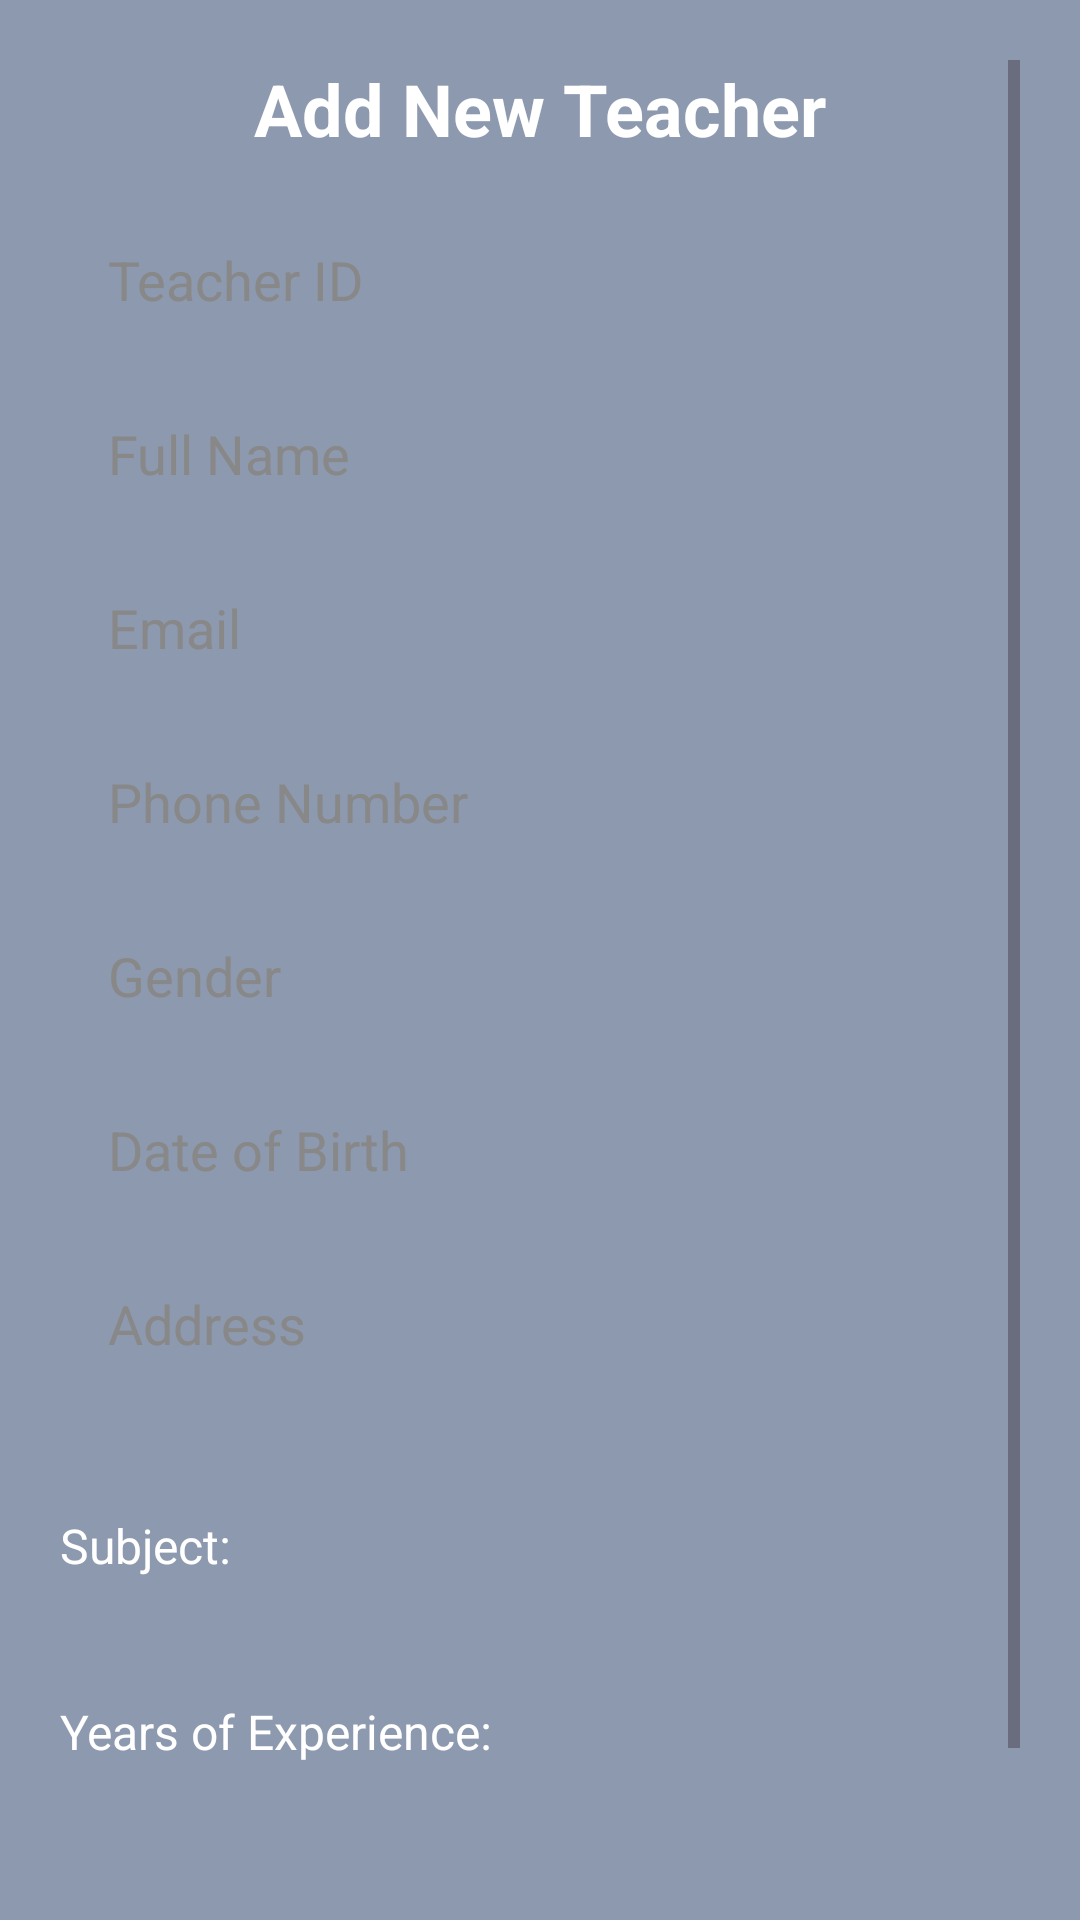

Here is an Android app screen rendered from its layout file. Give the layout XML and the strings, colors and styles it references.
<!-- AndroidManifest.xml: application theme Theme.FinalProject -->
<!-- res/layout/activity_add_teacher.xml -->
<?xml version="1.0" encoding="utf-8"?>
<ScrollView xmlns:android="http://schemas.android.com/apk/res/android"
    android:layout_width="match_parent"
    android:layout_height="match_parent"
    android:background="#8d99ae"
    android:padding="20dp"
    android:fillViewport="true">

    <LinearLayout
        android:layout_width="match_parent"
        android:layout_height="wrap_content"
        android:orientation="vertical">

        <TextView
            android:layout_width="wrap_content"
            android:layout_height="wrap_content"
            android:text="@string/add_new_teacher"
            android:textSize="24sp"
            android:textStyle="bold"
            android:textColor="#FFFFFF"
            android:layout_gravity="center"
            android:paddingBottom="16dp" />

        <EditText
            android:id="@+id/teacherIdInput"
            android:layout_width="match_parent"
            android:layout_height="50dp"
            android:hint="@string/teacher_id"
            android:background="@drawable/rounded_edittext_white"
            android:drawablePadding="12dp"
            android:paddingStart="16dp"
            android:paddingEnd="16dp"
            android:textColor="#000000"
            android:textColorHint="#888888"
            android:inputType="text"
            android:layout_marginBottom="8dp" />

        <EditText
            android:id="@+id/nameInput"
            android:layout_width="match_parent"
            android:layout_height="50dp"
            android:hint="@string/full_name_teacher"
            android:background="@drawable/rounded_edittext_white"

            android:drawablePadding="12dp"
            android:paddingStart="16dp"
            android:paddingEnd="16dp"
            android:textColor="#000000"
            android:textColorHint="#888888"
            android:layout_marginBottom="8dp" />

        <EditText
            android:id="@+id/emailInput"
            android:layout_width="match_parent"
            android:layout_height="50dp"
            android:hint="@string/email_teacher"
            android:background="@drawable/rounded_edittext_white"

            android:drawablePadding="12dp"
            android:paddingStart="16dp"
            android:paddingEnd="16dp"
            android:textColor="#000000"
            android:textColorHint="#888888"
            android:inputType="textEmailAddress"
            android:layout_marginBottom="8dp" />

        <EditText
            android:id="@+id/phoneInput"
            android:layout_width="match_parent"
            android:layout_height="50dp"
            android:hint="@string/phone_number"
            android:background="@drawable/rounded_edittext_white"

            android:drawablePadding="12dp"
            android:paddingStart="16dp"
            android:paddingEnd="16dp"
            android:textColor="#000000"
            android:textColorHint="#888888"
            android:inputType="phone"
            android:layout_marginBottom="8dp" />

        <EditText
            android:id="@+id/genderInput"
            android:layout_width="match_parent"
            android:layout_height="50dp"
            android:hint="@string/gender"
            android:background="@drawable/rounded_edittext_white"

            android:drawablePadding="12dp"
            android:paddingStart="16dp"
            android:paddingEnd="16dp"
            android:textColor="#000000"
            android:textColorHint="#888888"
            android:layout_marginBottom="8dp" />

        <EditText
            android:id="@+id/dobInput"
            android:layout_width="match_parent"
            android:layout_height="50dp"
            android:hint="@string/date_of_birth"
            android:background="@drawable/rounded_edittext_white"

            android:drawablePadding="12dp"
            android:paddingStart="16dp"
            android:paddingEnd="16dp"
            android:textColor="#000000"
            android:textColorHint="#888888"
            android:layout_marginBottom="8dp" />

        <EditText
            android:id="@+id/addressInput"
            android:layout_width="match_parent"
            android:layout_height="50dp"
            android:hint="@string/address"
            android:background="@drawable/rounded_edittext_white"

            android:drawablePadding="12dp"
            android:paddingStart="16dp"
            android:paddingEnd="16dp"
            android:textColor="#000000"
            android:textColorHint="#888888"
            android:layout_marginBottom="12dp" />

        
        <LinearLayout
            android:layout_width="match_parent"
            android:layout_height="wrap_content"
            android:orientation="horizontal"
            android:layout_marginTop="12dp"
            android:gravity="center_vertical">

            <TextView
                android:layout_width="wrap_content"
                android:layout_height="wrap_content"
                android:text="@string/subject"
                android:textColor="#FFFFFF"
                android:textSize="16sp"
                android:layout_marginEnd="8dp" />

            <Spinner
                android:id="@+id/subjectSpinner"
                android:layout_width="0dp"
                android:layout_height="50dp"
                android:layout_weight="1"
                android:background="@drawable/rounded_edittext_white"
                android:paddingStart="16dp"
                android:paddingEnd="16dp" />
        </LinearLayout>

        
        <LinearLayout
            android:layout_width="match_parent"
            android:layout_height="wrap_content"
            android:orientation="horizontal"
            android:layout_marginTop="12dp"
            android:gravity="center_vertical">

            <TextView
                android:layout_width="wrap_content"
                android:layout_height="wrap_content"
                android:text="@string/years_of_experience"
                android:textColor="#FFFFFF"
                android:textSize="16sp"
                android:layout_marginEnd="8dp" />

            <Spinner
                android:id="@+id/experienceSpinner"
                android:layout_width="0dp"
                android:layout_height="50dp"
                android:layout_weight="1"
                android:background="@drawable/rounded_edittext_white"
                android:paddingStart="16dp"
                android:paddingEnd="16dp" />
        </LinearLayout>

        <Button
            android:id="@+id/addTeacherButton"
            android:layout_width="match_parent"
            android:layout_height="60dp"
            android:text="@string/add_teacher"
            android:layout_marginTop="20dp"
            android:backgroundTint="#2b2d42"
            android:textColor="#FFFFFF" />
    </LinearLayout>
</ScrollView>
<!-- resources referenced by this layout -->
<resources>
  <string name="add_new_teacher">Add New Teacher</string>
  <string name="add_teacher">Add Teacher</string>
  <string name="address">Address</string>
  <string name="date_of_birth">Date of Birth</string>
  <string name="email_teacher">Email</string>
  <string name="full_name_teacher">Full Name</string>
  <string name="gender">Gender</string>
  <string name="phone_number">Phone Number</string>
  <string name="subject">Subject:</string>
  <string name="teacher_id">Teacher ID</string>
  <string name="years_of_experience">Years of Experience:</string>
  <style name="Theme.FinalProject" parent="Base.Theme.FinalProject" />
  <style name="Base.Theme.FinalProject" parent="Theme.Material3.DayNight.NoActionBar">
          <item name="android:colorBackground">@color/background_color</item>
          <item name="buttonStyle">@style/CustomButton</item>
          <item name="textAppearanceBodyLarge">@style/CustomText</item>
          <item name="textAppearanceBodyMedium">@style/CustomText</item>
          <item name="textAppearanceBodySmall">@style/CustomText</item>
      </style>
  <color name="background_color">#8d99ae</color>
  <style name="CustomButton" parent="Widget.Material3.Button">
          <item name="android:backgroundTint">@color/button_background</item>
          <item name="android:textColor">@color/button_text</item>
      </style>
  <style name="CustomText" parent="TextAppearance.Material3.BodyLarge">
          <item name="android:textColor">@color/text_color</item>
      </style>
  <color name="button_background">#8d99ae</color>
  <color name="button_text">#000000</color>
  <color name="text_color">#000000</color>
</resources>
